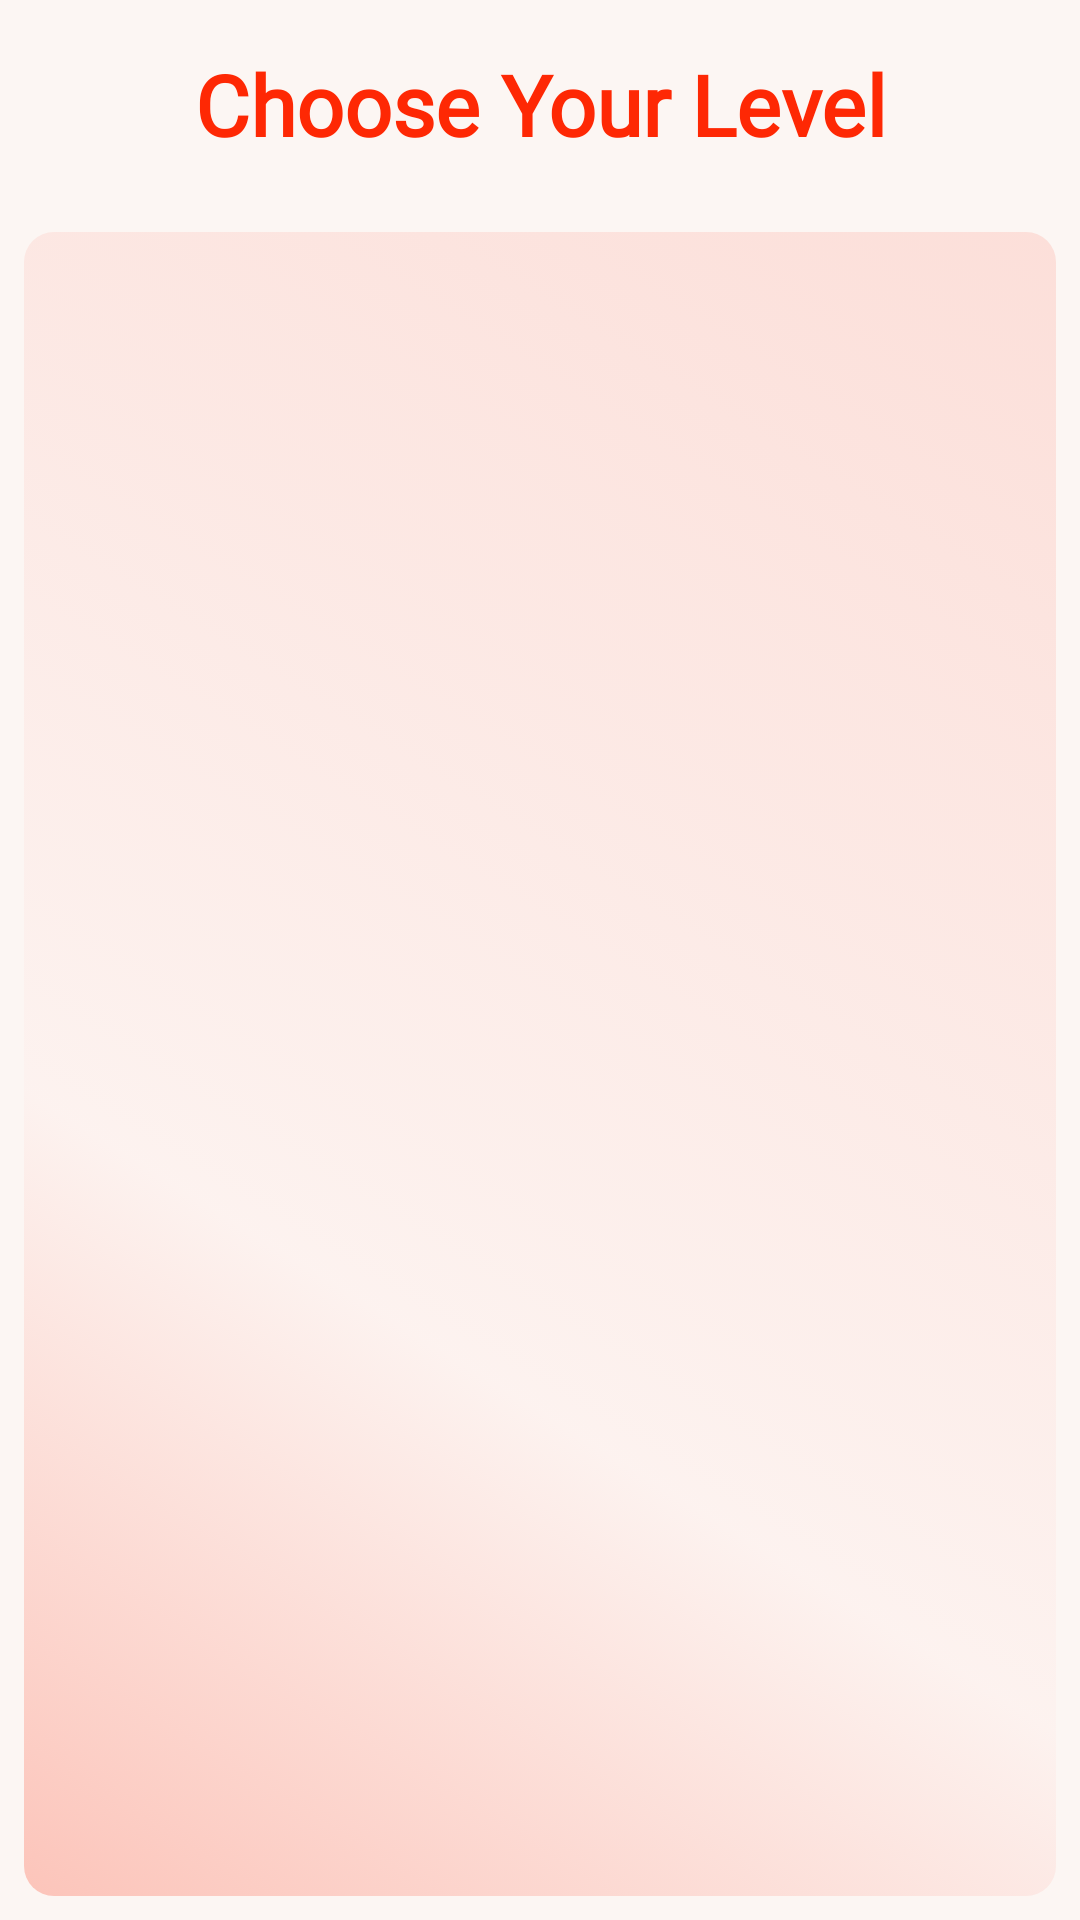

This screen was rendered from an Android layout file. Write that file and the resources it references.
<!-- AndroidManifest.xml: application theme AppTheme -->
<!-- res/layout/activity_sub.xml -->
<?xml version="1.0" encoding="utf-8"?>
<LinearLayout xmlns:android="http://schemas.android.com/apk/res/android"
    xmlns:app="http://schemas.android.com/apk/res-auto"
    xmlns:tools="http://schemas.android.com/tools"
    android:layout_width="match_parent"
    android:layout_height="match_parent"
    android:background="#FCF6F3"
    android:orientation="vertical"
    tools:context=".SubActivity">

    <TextView
        android:layout_width="match_parent"
        android:layout_height="wrap_content"
        android:layout_gravity="center"
        android:layout_margin="16dp"
        android:fontFamily="@font/alfa_slab_one"
        android:gravity="center"
        android:text="Choose Your Level"
        android:textColor="#FE2804"
        android:textSize="28sp"
        android:textStyle="bold"
        app:fontFamily="@font/akronim" />

    <ListView
        android:layout_width="match_parent"
        android:layout_height="0dp"
        android:layout_weight="1"
        android:layout_margin="8dp"
        android:background="@drawable/sub_list"
        android:id="@+id/SubList"/>

</LinearLayout>
<!-- resources referenced by this layout -->
<resources>
  <!-- drawable sub_list (drawable) -->
  <?xml version="1.0" encoding="utf-8"?>
  <selector xmlns:android="http://schemas.android.com/apk/res/android">
      <item>
          <shape android:shape="rectangle">
              <corners android:radius="10dp" />
              <padding android:bottom="0dp" android:left="0dp" android:right="0dp" android:top="0dp" />
              <size android:width="270dp" android:height="500dp" />
              <gradient android:centerX="35%" android:angle="45" android:centerColor="#9EFDF0ED" android:endColor="#ADFCD4CD" android:startColor="#BDFCB3A6" android:type="linear" />
          </shape>
      </item>
  </selector>
  <style name="AppTheme" parent="Theme.AppCompat.Light.NoActionBar">
          
          <item name="colorPrimary">@color/colorPrimary</item>
          <item name="colorPrimaryDark">@color/colorPrimaryDark</item>
          <item name="colorAccent">@color/colorAccent</item>
      </style>
  <color name="colorPrimary">#00BCD4</color>
  <color name="colorPrimaryDark">#026A77</color>
  <color name="colorAccent">#D81B60</color>
</resources>
